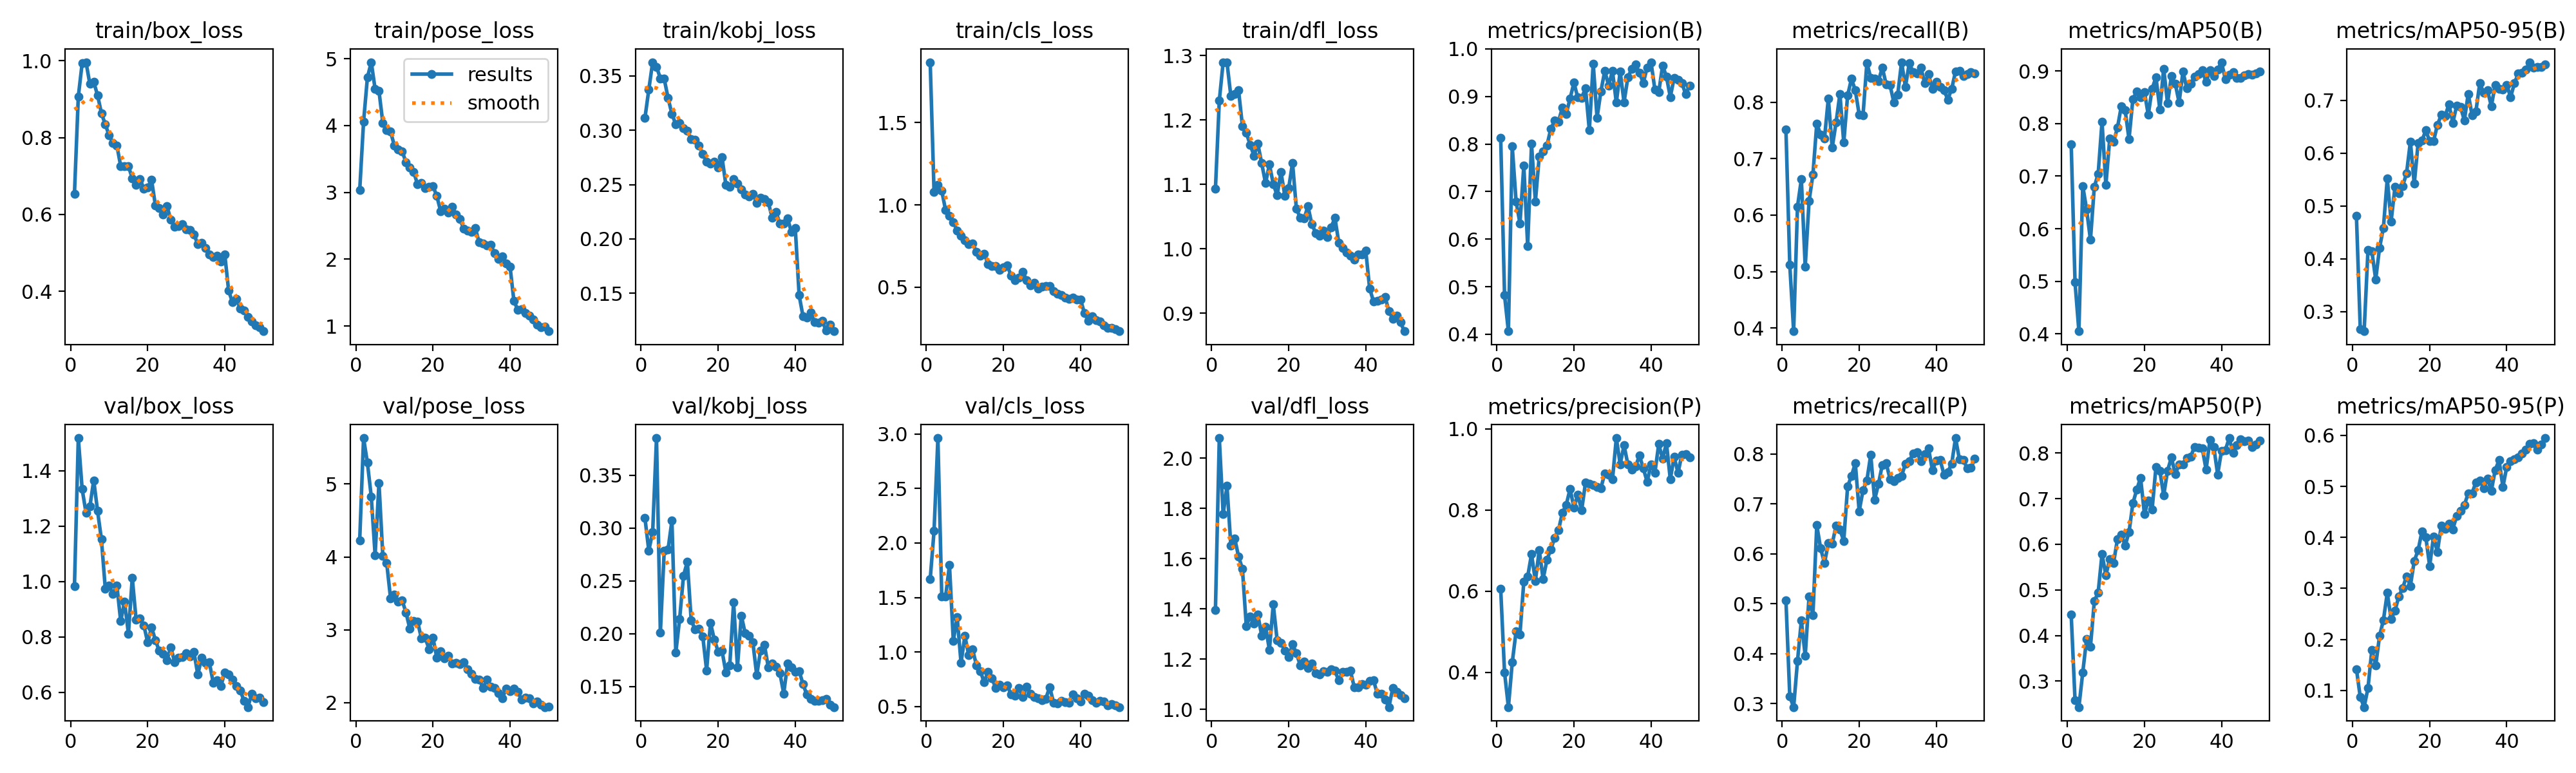

Source data for this figure (header and first rows):
epoch, time, train/box_loss, train/pose_loss, train/kobj_loss, train/cls_loss, train/dfl_loss, metrics/precision(B), metrics/recall(B), metrics/mAP50(B), metrics/mAP50-95(B), metrics/precision(P), metrics/recall(P), metrics/mAP50(P), metrics/mAP50-95(P), val/box_loss, val/pose_loss, val/kobj_loss, val/cls_loss, val/dfl_loss, lr/pg0, lr/pg1, lr/pg2
1, 18.41, 0.6537, 3.03, 0.3113, 1.866, 1.093, 0.8132, 0.7511, 0.7611, 0.4816, 0.6056, 0.507, 0.446, 0.142, 0.9833, 4.229, 0.3095, 1.668, 1.396, 0.0005459, 0.0005459, 0.0005459
2, 23.03, 0.9068, 4.055, 0.3373, 1.078, 1.23, 0.4818, 0.5117, 0.4978, 0.2667, 0.4001, 0.314, 0.2579, 0.08659, 1.518, 5.63, 0.2786, 2.109, 2.08, 0.00108, 0.00108, 0.00108
3, 27.17, 0.9938, 4.718, 0.3625, 1.121, 1.29, 0.4064, 0.3945, 0.405, 0.2632, 0.3147, 0.2929, 0.2431, 0.06739, 1.333, 5.291, 0.296, 2.962, 1.777, 0.001592, 0.001592, 0.001592
4, 31.16, 0.9963, 4.948, 0.3583, 1.085, 1.289, 0.7946, 0.6151, 0.6814, 0.4175, 0.4246, 0.3853, 0.3189, 0.105, 1.248, 4.827, 0.3851, 1.511, 1.889, 0.001568, 0.001568, 0.001568
5, 35.11, 0.9394, 4.545, 0.3477, 0.9671, 1.237, 0.6791, 0.6635, 0.6367, 0.4145, 0.5018, 0.4666, 0.3922, 0.1797, 1.27, 4.025, 0.2009, 1.509, 1.65, 0.001535, 0.001535, 0.001535
6, 39.25, 0.9449, 4.517, 0.3472, 0.9318, 1.24, 0.6329, 0.5084, 0.5786, 0.3611, 0.4939, 0.3952, 0.3753, 0.149, 1.366, 5.015, 0.2783, 1.798, 1.68, 0.001502, 0.001502, 0.001502
7, 43.15, 0.9101, 4.04, 0.3295, 0.8956, 1.246, 0.7546, 0.625, 0.6799, 0.4211, 0.6241, 0.5146, 0.475, 0.207, 1.254, 4.013, 0.2799, 1.102, 1.608, 0.001469, 0.001469, 0.001469
8, 47.22, 0.8635, 3.928, 0.3149, 0.8436, 1.191, 0.5856, 0.6715, 0.7044, 0.459, 0.6359, 0.4775, 0.4942, 0.2379, 1.152, 3.918, 0.3069, 1.319, 1.559, 0.001436, 0.001436, 0.001436
9, 51.37, 0.8343, 3.91, 0.3054, 0.8139, 1.18, 0.8001, 0.7619, 0.8034, 0.5519, 0.6914, 0.6576, 0.5787, 0.2911, 0.9746, 3.434, 0.182, 0.9012, 1.332, 0.001403, 0.001403, 0.001403
10, 55.51, 0.8057, 3.697, 0.3067, 0.7847, 1.162, 0.6788, 0.7426, 0.6832, 0.4712, 0.6252, 0.6109, 0.5319, 0.2403, 0.9848, 3.484, 0.214, 1.147, 1.37, 0.00137, 0.00137, 0.00137
11, 59.45, 0.7858, 3.639, 0.3017, 0.7599, 1.145, 0.774, 0.7355, 0.7712, 0.5364, 0.7014, 0.5815, 0.5677, 0.2561, 0.9552, 3.383, 0.2548, 0.9702, 1.341, 0.001337, 0.001337, 0.001337
12, 63.42, 0.7794, 3.615, 0.2996, 0.7642, 1.163, 0.7839, 0.8065, 0.7655, 0.5241, 0.6301, 0.621, 0.5596, 0.2844, 0.9867, 3.403, 0.2681, 1.023, 1.376, 0.001304, 0.001304, 0.001304
13, 67.34, 0.7258, 3.454, 0.2915, 0.7163, 1.133, 0.797, 0.7192, 0.792, 0.5382, 0.6771, 0.6198, 0.6107, 0.3008, 0.8568, 3.24, 0.2124, 0.8786, 1.293, 0.001271, 0.001271, 0.001271
14, 71.22, 0.7262, 3.368, 0.2913, 0.6928, 1.102, 0.8317, 0.7637, 0.8327, 0.562, 0.7034, 0.6563, 0.6213, 0.3238, 0.9278, 3.016, 0.2043, 0.8265, 1.329, 0.001238, 0.001238, 0.001238
15, 75.52, 0.7256, 3.307, 0.2857, 0.7048, 1.131, 0.8489, 0.8144, 0.8253, 0.6219, 0.731, 0.6484, 0.5975, 0.3049, 0.8115, 3.119, 0.2044, 0.7221, 1.237, 0.001205, 0.001205, 0.001205
16, 79.7, 0.694, 3.121, 0.2781, 0.6423, 1.101, 0.8474, 0.7284, 0.7704, 0.5421, 0.7504, 0.6261, 0.6261, 0.3542, 1.014, 3.115, 0.1974, 0.8186, 1.418, 0.001172, 0.001172, 0.001172
17, 83.66, 0.6768, 3.138, 0.2711, 0.627, 1.083, 0.8766, 0.8116, 0.8461, 0.6189, 0.7929, 0.7346, 0.6898, 0.3745, 0.8615, 2.885, 0.1652, 0.7584, 1.276, 0.001139, 0.001139, 0.001139
18, 87.85, 0.6924, 3.064, 0.2693, 0.6298, 1.119, 0.8635, 0.8414, 0.8611, 0.624, 0.8125, 0.7564, 0.7192, 0.4118, 0.8672, 2.887, 0.2102, 0.6713, 1.265, 0.001106, 0.001106, 0.001106
19, 91.92, 0.6667, 3.087, 0.271, 0.6045, 1.083, 0.8955, 0.8206, 0.8499, 0.6433, 0.8518, 0.7812, 0.746, 0.4004, 0.8425, 2.736, 0.1944, 0.7007, 1.233, 0.001073, 0.001073, 0.001073
20, 96.02, 0.6698, 3.094, 0.2659, 0.6197, 1.094, 0.9288, 0.7782, 0.8602, 0.6227, 0.8061, 0.6853, 0.6663, 0.344, 0.7802, 2.891, 0.183, 0.6762, 1.207, 0.00104, 0.00104, 0.00104
21, 100.1, 0.69, 2.947, 0.2749, 0.6321, 1.133, 0.8976, 0.7771, 0.8168, 0.6229, 0.8378, 0.7275, 0.6956, 0.4018, 0.8353, 2.62, 0.1838, 0.6923, 1.258, 0.001007, 0.001007, 0.001007
22, 104.2, 0.6236, 2.719, 0.2496, 0.5692, 1.062, 0.8966, 0.8696, 0.8666, 0.6533, 0.7992, 0.747, 0.6768, 0.3714, 0.7887, 2.707, 0.1632, 0.6099, 1.223, 0.0009739, 0.0009739, 0.0009739
23, 108.1, 0.6172, 2.752, 0.2477, 0.5434, 1.048, 0.9176, 0.8428, 0.8879, 0.6726, 0.867, 0.7983, 0.7698, 0.4228, 0.7499, 2.608, 0.17, 0.602, 1.175, 0.0009409, 0.0009409, 0.0009409
24, 112.2, 0.5998, 2.702, 0.255, 0.5574, 1.047, 0.8287, 0.8419, 0.8272, 0.6704, 0.864, 0.7078, 0.7609, 0.4173, 0.7405, 2.64, 0.2296, 0.6677, 1.189, 0.0009078, 0.0009078, 0.0009078
25, 116.1, 0.6217, 2.78, 0.251, 0.5922, 1.066, 0.9693, 0.8374, 0.9045, 0.6928, 0.8608, 0.7398, 0.707, 0.4275, 0.7163, 2.534, 0.1684, 0.5872, 1.164, 0.0008748, 0.0008748, 0.0008748
26, 120.3, 0.586, 2.666, 0.2457, 0.5445, 1.038, 0.8552, 0.8612, 0.8387, 0.6577, 0.8569, 0.7783, 0.7615, 0.416, 0.7637, 2.547, 0.217, 0.6813, 1.183, 0.0008418, 0.0008418, 0.0008418
27, 124.2, 0.5682, 2.6, 0.241, 0.511, 1.025, 0.9108, 0.8316, 0.89, 0.6897, 0.8538, 0.782, 0.7902, 0.4416, 0.709, 2.526, 0.2005, 0.6178, 1.143, 0.0008088, 0.0008088, 0.0008088
28, 128.4, 0.5696, 2.455, 0.2388, 0.5288, 1.021, 0.9536, 0.8303, 0.8759, 0.6873, 0.8903, 0.7497, 0.754, 0.4515, 0.7243, 2.559, 0.1978, 0.5879, 1.138, 0.0007758, 0.0007758, 0.0007758
29, 132.5, 0.5745, 2.424, 0.2412, 0.4932, 1.028, 0.923, 0.7994, 0.84, 0.6625, 0.8874, 0.7454, 0.7747, 0.4637, 0.7288, 2.455, 0.1916, 0.5742, 1.152, 0.0007428, 0.0007428, 0.0007428
30, 136.5, 0.5615, 2.407, 0.2333, 0.5024, 1.018, 0.9533, 0.8133, 0.899, 0.7124, 0.8749, 0.7518, 0.7754, 0.4863, 0.7412, 2.396, 0.1607, 0.5575, 1.149, 0.0007098, 0.0007098, 0.0007098
31, 140.6, 0.5589, 2.462, 0.2381, 0.5067, 1.033, 0.887, 0.8707, 0.867, 0.6721, 0.977, 0.756, 0.7895, 0.4867, 0.7301, 2.326, 0.1842, 0.5725, 1.16, 0.0006768, 0.0006768, 0.0006768
32, 144.5, 0.5473, 2.25, 0.2364, 0.5089, 1.048, 0.9523, 0.8271, 0.876, 0.6797, 0.9124, 0.7806, 0.7923, 0.5082, 0.7456, 2.317, 0.1894, 0.679, 1.153, 0.0006438, 0.0006438, 0.0006438
33, 148.3, 0.5231, 2.235, 0.2337, 0.478, 1.01, 0.8877, 0.8693, 0.8891, 0.7327, 0.9594, 0.7852, 0.8134, 0.5119, 0.6641, 2.206, 0.1682, 0.5367, 1.115, 0.0006108, 0.0006108, 0.0006108
34, 152.5, 0.5252, 2.207, 0.2196, 0.461, 1.002, 0.9402, 0.853, 0.894, 0.715, 0.9119, 0.8015, 0.8112, 0.4963, 0.7257, 2.315, 0.1716, 0.5261, 1.148, 0.0005778, 0.0005778, 0.0005778
35, 156.6, 0.5128, 2.213, 0.2251, 0.4527, 0.9949, 0.9578, 0.8506, 0.9015, 0.7189, 0.8991, 0.8035, 0.8104, 0.5148, 0.7067, 2.223, 0.1687, 0.5542, 1.149, 0.0005448, 0.0005448, 0.0005448
36, 160.5, 0.4961, 2.088, 0.214, 0.438, 0.9891, 0.9667, 0.8612, 0.8789, 0.6893, 0.9071, 0.7857, 0.7636, 0.4917, 0.7081, 2.204, 0.1627, 0.5375, 1.154, 0.0005118, 0.0005118, 0.0005118
37, 164.4, 0.4891, 1.999, 0.2145, 0.431, 0.9833, 0.9497, 0.834, 0.9013, 0.7297, 0.9342, 0.8002, 0.8281, 0.5319, 0.6357, 2.131, 0.1434, 0.5354, 1.089, 0.0004788, 0.0004788, 0.0004788
38, 168.5, 0.4918, 2.04, 0.2189, 0.4385, 0.991, 0.9284, 0.8494, 0.8909, 0.7224, 0.9022, 0.8108, 0.8136, 0.5513, 0.6452, 2.059, 0.1715, 0.6138, 1.086, 0.0004458, 0.0004458, 0.0004458
39, 172.7, 0.4771, 1.933, 0.2064, 0.4234, 0.9909, 0.9609, 0.8236, 0.9025, 0.7202, 0.8694, 0.7675, 0.7529, 0.4991, 0.6239, 2.194, 0.1683, 0.5734, 1.1, 0.0004127, 0.0004127, 0.0004127
40, 176.5, 0.4958, 1.891, 0.21, 0.4264, 0.9971, 0.9719, 0.8365, 0.9168, 0.7295, 0.9119, 0.7871, 0.8049, 0.5382, 0.6723, 2.161, 0.1641, 0.5439, 1.098, 0.0003797, 0.0003797, 0.0003797
41, 181, 0.4014, 1.378, 0.1483, 0.3435, 0.9387, 0.9147, 0.8263, 0.884, 0.7061, 0.8911, 0.7882, 0.8066, 0.5495, 0.6654, 2.195, 0.1647, 0.6177, 1.113, 0.0003467, 0.0003467, 0.0003467
42, 184.9, 0.3712, 1.243, 0.1289, 0.297, 0.9186, 0.9084, 0.821, 0.8934, 0.7332, 0.9621, 0.759, 0.8328, 0.5535, 0.6472, 2.154, 0.1523, 0.601, 1.116, 0.0003137, 0.0003137, 0.0003137
43, 189, 0.38, 1.254, 0.1278, 0.3236, 0.919, 0.9647, 0.8046, 0.898, 0.7507, 0.926, 0.764, 0.8, 0.5575, 0.6223, 2.042, 0.1422, 0.5584, 1.062, 0.0002807, 0.0002807, 0.0002807
44, 193, 0.3553, 1.197, 0.1327, 0.3014, 0.9212, 0.9419, 0.8237, 0.8866, 0.7528, 0.9647, 0.7803, 0.8178, 0.5639, 0.6071, 2.072, 0.1384, 0.537, 1.062, 0.0002477, 0.0002477, 0.0002477
45, 197.3, 0.35, 1.156, 0.1235, 0.2931, 0.9259, 0.8988, 0.8541, 0.8864, 0.7585, 0.8754, 0.8319, 0.8297, 0.5726, 0.5698, 2.062, 0.1362, 0.5522, 1.04, 0.0002147, 0.0002147, 0.0002147
46, 201.4, 0.3333, 1.093, 0.1227, 0.2683, 0.9033, 0.9388, 0.8556, 0.8923, 0.7724, 0.931, 0.7893, 0.8254, 0.583, 0.5472, 1.995, 0.1364, 0.547, 1.009, 0.0001817, 0.0001817, 0.0001817
47, 205.6, 0.3217, 1.017, 0.1246, 0.2528, 0.8916, 0.9351, 0.8466, 0.8945, 0.7627, 0.8911, 0.7883, 0.8267, 0.5841, 0.5957, 2.019, 0.1368, 0.5108, 1.084, 0.0001487, 0.0001487, 0.0001487
48, 209.4, 0.3121, 0.9821, 0.1157, 0.2524, 0.8963, 0.928, 0.8501, 0.8929, 0.7637, 0.9363, 0.7715, 0.8129, 0.5723, 0.5795, 1.971, 0.1382, 0.5208, 1.069, 0.0001157, 0.0001157, 0.0001157
49, 213.3, 0.3064, 0.9897, 0.1213, 0.2445, 0.8863, 0.905, 0.8533, 0.8958, 0.7627, 0.9372, 0.772, 0.8183, 0.5825, 0.5802, 1.94, 0.1328, 0.5109, 1.057, 8.26832e-05, 8.26832e-05, 8.26832e-05
50, 217.2, 0.2959, 0.9223, 0.1152, 0.2331, 0.8723, 0.9227, 0.8511, 0.8985, 0.7683, 0.9296, 0.7902, 0.8269, 0.5947, 0.566, 1.949, 0.1305, 0.4949, 1.043, 4.96766e-05, 4.96766e-05, 4.96766e-05
